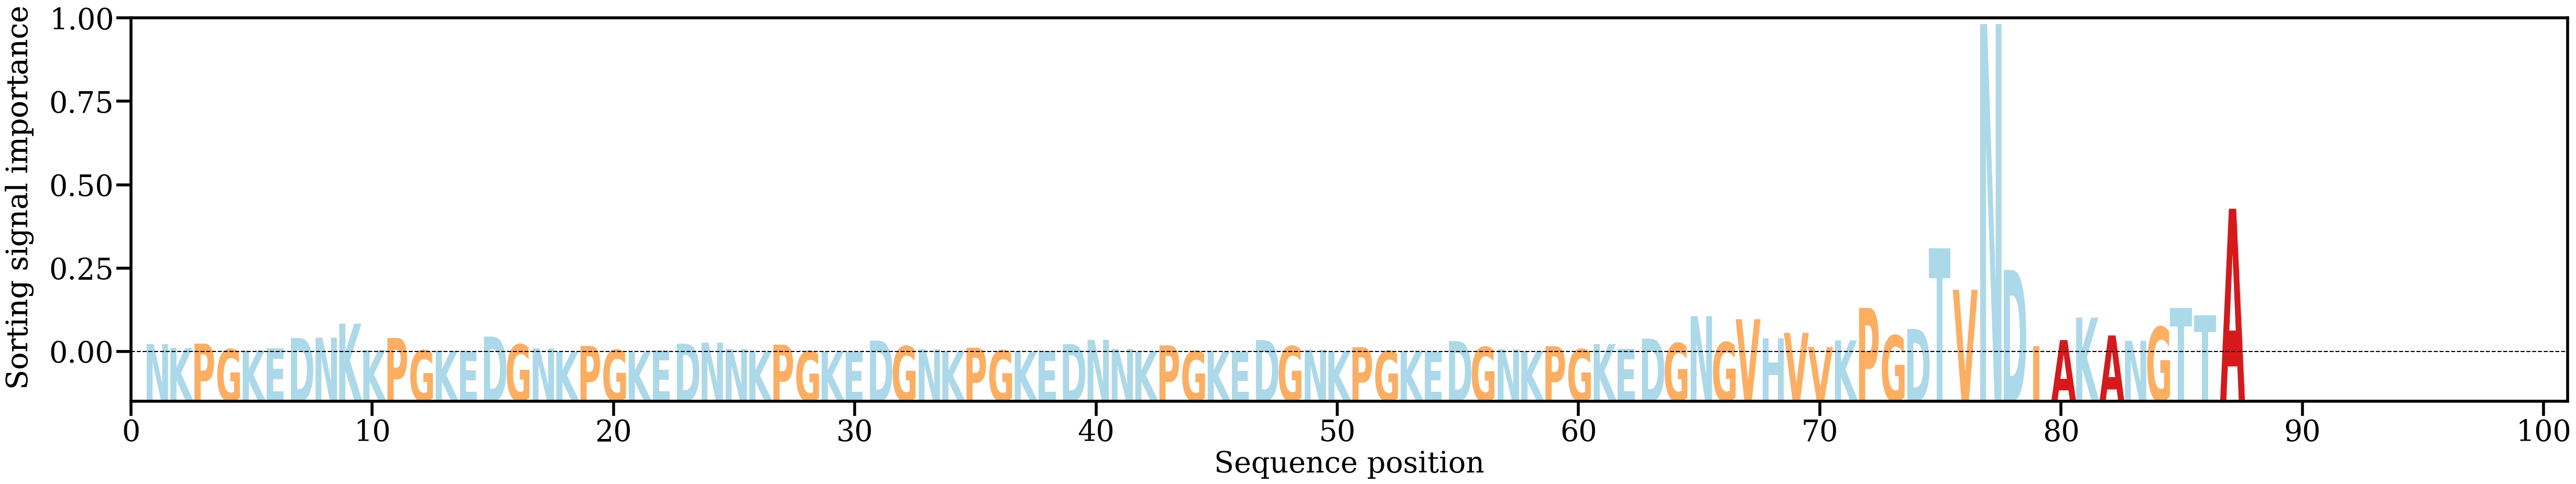

The file beside this chart, header and first rows:
AA, Alpha
N, [0.00613079]
K, [0.00366413]
P, [0.00639507]
G, [0.00287386]
K, [0.00206239]
E, [0.00326533]
D, [0.00997247]
N, [0.0101248]
K, [0.01899182]
K, [0.00237853]
P, [0.00996778]
G, [0.00209699]
K, [0.00187279]
E, [0.00152261]
D, [0.01085433]
G, [0.00590278]
N, [0.00336847]
K, [0.0011355]
P, [0.00497208]
G, [0.00241503]
K, [0.00100521]
E, [0.00192054]
D, [0.00632779]
N, [0.00697978]
N, [0.00297647]
K, [0.0010753]
P, [0.00568824]
G, [0.0015582]
K, [0.00124989]
E, [0.00095638]
D, [0.00833296]
G, [0.00473064]
N, [0.00274177]
K, [0.00102376]
P, [0.00384232]
G, [0.00206198]
K, [0.00096736]
E, [0.00167703]
D, [0.00611506]
N, [0.00878245]
N, [0.00293157]
K, [0.00120897]
P, [0.00528135]
G, [0.00168896]
K, [0.00127419]
E, [0.00096054]
D, [0.00859428]
G, [0.00474725]
N, [0.0025404]
K, [0.00118319]
P, [0.00414545]
G, [0.00171709]
K, [0.00132251]
E, [0.00101396]
D, [0.00795732]
G, [0.00425784]
N, [0.00278624]
K, [0.00155723]
P, [0.00478695]
G, [0.00286293]
... 27 more rows
